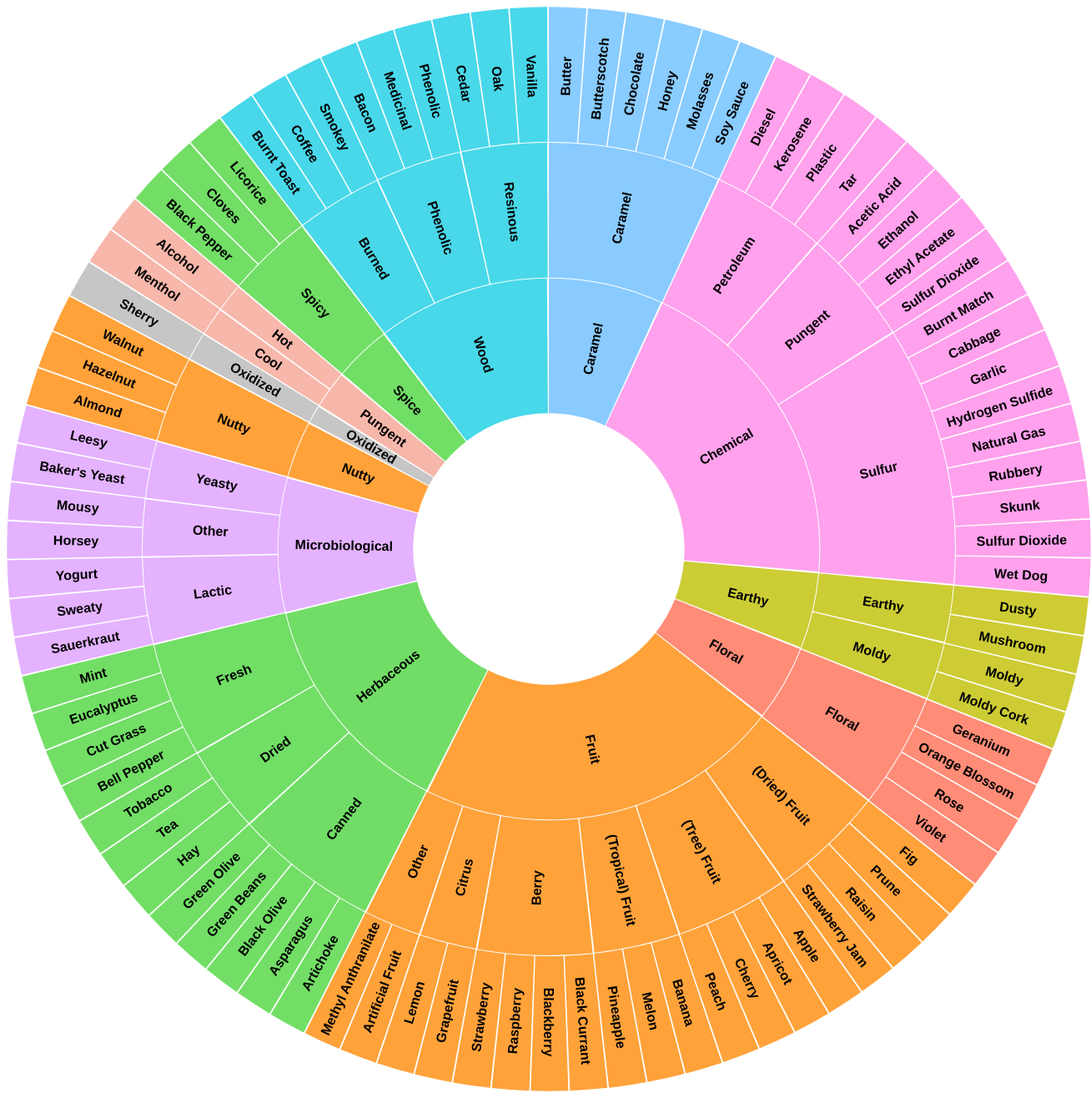
D3 v3 page, settled after 480 driven frames (8 s of simulated time); the page loaded 1 data file(s).


// ── js/Interactive_Aroma_Wheel.js
/*
MIT License

Copyright (c) 2018 Joshua Paul Barnard

Permission is hereby granted, free of charge, to any person obtaining a copy
of this software and associated documentation files (the "Software"), to deal
in the Software without restriction, including without limitation the rights
to use, copy, modify, merge, publish, distribute, sublicense, and/or sell
copies of the Software, and to permit persons to whom the Software is
furnished to do so, subject to the following conditions:

The above copyright notice and this permission notice shall be included in all
copies or substantial portions of the Software.

THE SOFTWARE IS PROVIDED "AS IS", WITHOUT WARRANTY OF ANY KIND, EXPRESS OR
IMPLIED, INCLUDING BUT NOT LIMITED TO THE WARRANTIES OF MERCHANTABILITY,
FITNESS FOR A PARTICULAR PURPOSE AND NONINFRINGEMENT. IN NO EVENT SHALL THE
AUTHORS OR COPYRIGHT HOLDERS BE LIABLE FOR ANY CLAIM, DAMAGES OR OTHER
LIABILITY, WHETHER IN AN ACTION OF CONTRACT, TORT OR OTHERWISE, ARISING FROM,
OUT OF OR IN CONNECTION WITH THE SOFTWARE OR THE USE OR OTHER DEALINGS IN THE
SOFTWARE.
*/

var margin = {top: 650, right: 650, bottom: 650, left: 650},
    radius = Math.min(margin.top, margin.right, margin.bottom, margin.left) - 168;

function filter_min_arc_size_text(d, i) {return (d.dx*d.depth*radius/1)>14};

var hue = d3.scale.category10();

var luminance = d3.scale.sqrt()
    .domain([0, 1e6])
    .clamp(true)
    .range([80, 20]);

var svg = d3.select("body").append("svg")
    .attr("width", margin.left + margin.right)
    .attr("height", margin.top + margin.bottom)
    .append("g")
    .attr("transform", "translate(" + margin.left + "," + margin.top + ")");

var partition = d3.layout.partition()
    .sort(function(a, b) { return d3.ascending(a.name, b.name); })
    .size([2 * Math.PI, radius]);

var arc = d3.svg.arc()
    .startAngle(function(d) { return d.x; })
    .endAngle(function(d) { return d.x + d.dx - .01 / (d.depth + .5); })
    .innerRadius(function(d) { return (radius + 6) / 3 * d.depth; })
    .outerRadius(function(d) { return (radius + 6) / 3 * (d.depth + 1.) - 1; });

svg.append("image")
  .attr("xlink:href", "images/grapes.png")
  .attr("x", -650)
  .attr("y", -650);

//Tooltip description
var tooltip = d3.select("body")
    .append("div")
    .attr("id", "tooltip")
    .style("position", "absolute")
    .style("z-index", "10")
    .style("opacity", 0);

function format_number(x) {
  return x.toString().replace(/\B(?=(\d{3})+(?!\d))/g, ",");
}


function format_description(d) {
  var description = d.description;
      return  '<b>' + d.name + '</b></br>'+ d.description + '<br> (' + format_number(d.value) + ')';
}

function computeTextRotation(d) {
    var rotation = (d.x + d.dx / 2) * 180 / Math.PI - 90;
    return {
        global: rotation,
        correction: rotation > 90 ? 180 : 0
    };
}

function isRotated(d) {
    var rotation = (d.x + d.dx / 2) * 180 / Math.PI - 90;
    return rotation > 90 ? true : false
}

function mouseOverArc(d) {
			 d3.select(this).attr("stroke","black")
          tooltip.html(format_description(d));
          return tooltip.transition()
            .duration(50)
            .style("opacity", 0.9);
        }

function mouseOutArc(){
	d3.select(this).attr("stroke","")
	return tooltip.style("opacity", 0);
}

function mouseMoveArc (d) {
          return tooltip
            .style("top", (d3.event.pageY-10)+"px")
            .style("left", (d3.event.pageX+10)+"px");
}

var root_ = null;
d3.json("data/davis-aroma-wheel.json", function(error, root) {
  if (error) return console.warn(error);
  // Compute the initial layout on the entire tree to sum sizes.
  // Also compute the full name and fill color for each node,
  // and stash the children so they can be restored as we descend.

  partition
      .value(function(d) { return d.size; })
      .nodes(root)
      .forEach(function(d) {
        d._children = d.children;
        d.sum = d.value;
        d.key = key(d);
        d.fill = fill(d);
      });

  // Now redefine the value function to use the previously-computed sum.
  partition
      .children(function(d, depth) { return depth < 3 ? d._children : null; })
      .value(function(d) { return d.sum; });

  var center = svg.append("circle")
      .attr("r", radius / 3)
      .on("click", zoomOut);

  center.append("title")
      .text("Zoom Out");


  var partitioned_data = partition.nodes(root).slice(1)

  var path = svg.selectAll("path")
      .data(partitioned_data)
      .enter().append("path")
      .attr("d", arc)
      .style("fill", function(d) { return d.fill; })
      .each(function(d) { this._current = updateArc(d); })
      .on("click", zoomIn)
		  .on("mouseover", mouseOverArc)
      .on("mousemove", mouseMoveArc)
      .on("mouseout", mouseOutArc);

  var texts = svg.selectAll("text")
      .data(partitioned_data)
      .enter().append("text")
		  .filter(filter_min_arc_size_text)
      .attr("transform", function(d)
        {
          var r = computeTextRotation(d);
          return "rotate(" + r.global + ")"
            + "translate(" + radius / 3. * d.depth + ")"
            + "rotate(" + -r.correction + ")";
        })
      .style("font-weight", "bold")
      .style("text-anchor", "middle")
		  .attr("dx", function(d) {return isRotated(d) ? "-85" : "85"}) //margin
      .attr("dy", ".35em") // vertical-align
      .on("click", zoomIn)
		  .text(function(d,i) {return d.name})

  function zoomIn(p) {
    if (p.depth > 1) p = p.parent;
    if (!p.children) return;
    zoom(p, p);
  }

  function zoomOut(p) {
    if (!p.parent) return;
    zoom(p.parent, p);
  }

  // Zoom to the specified new root.
  function zoom(root, p) {
    if (document.documentElement.__transition__) return;

    // Rescale outside angles to match the new layout.
    var enterArc,
        exitArc,
        outsideAngle = d3.scale.linear().domain([0, 2 * Math.PI]);

    function insideArc(d) {
      return p.key > d.key
          ? {depth: d.depth - 1, x: 0, dx: 0} : p.key < d.key
          ? {depth: d.depth - 1, x: 2 * Math.PI, dx: 0}
          : {depth: 0, x: 0, dx: 2 * Math.PI};
    }

    function outsideArc(d) {
      return {depth: d.depth + 1, x: outsideAngle(d.x), dx: outsideAngle(d.x + d.dx) - outsideAngle(d.x)};
    }

    center.datum(root);

    // When zooming in, arcs enter from the outside and exit to the inside.
    // Entering outside arcs start from the old layout.
    if (root === p) enterArc = outsideArc, exitArc = insideArc, outsideAngle.range([p.x, p.x + p.dx]);

	 var new_data=partition.nodes(root).slice(1)

    path = path.data(new_data, function(d) { return d.key; });

	 // When zooming out, arcs enter from the inside and exit to the outside.
    // Exiting outside arcs transition to the new layout.
    if (root !== p) enterArc = insideArc, exitArc = outsideArc, outsideAngle.range([p.x, p.x + p.dx]);

    d3.transition().duration(d3.event.altKey ? 7500 : 750).each(function() {
      path.exit().transition()
          .style("fill-opacity", function(d) { return d.depth === 1 + (root === p) ? 1 : 0; })
          .attrTween("d", function(d) { return arcTween.call(this, exitArc(d)); })
          .remove();

      path.enter().append("path")
        .style("fill-opacity", function(d) { return d.depth === 2 - (root === p) ? 1 : 0; })
        .style("fill", function(d) { return d.fill; })
        .on("click", zoomIn)
			  .on("mouseover", mouseOverArc)
        .on("mousemove", mouseMoveArc)
      	.on("mouseout", mouseOutArc)
        .each(function(d) { this._current = enterArc(d); });


      path.transition()
          .style("fill-opacity", 1)
          .attrTween("d", function(d) { return arcTween.call(this, updateArc(d)); });


    });


	 texts = texts.data(new_data, function(d) { return d.key; })

    texts.exit()
	    .remove()
    texts.enter()
      .append("text")

    texts.style("opacity", 0)
      .attr("transform", function(d) {
        var r = computeTextRotation(d);
        return "rotate(" + r.global + ")"
        + "translate(" + radius / 3 * d.depth + ",0)"
        + "rotate(" + -r.correction + ")";
      })
      .style("font-weight", "bold")
      .style("text-anchor", "middle")
		  .attr("dx", function(d) {return isRotated(d) ? "-85" : "85"}) //margin
      .attr("dy", ".35em") // vertical-align
      .filter(filter_min_arc_size_text)
      .on("click", zoomIn)
      .text(function(d,i) {return d.name})
		  .transition().delay(750).style("opacity", 1)

  }
});

function key(d) {
  var k = [], p = d;
  while (p.depth) k.push(p.name), p = p.parent;
  return k.reverse().join(".");
}

function fill(d) {
  var p = d;
  while (p.depth > 1) p = p.parent;
  var c = d3.lab(hue(p.name));
  c.l = luminance(d.sum);
  return c;
}

function arcTween(b) {
  var i = d3.interpolate(this._current, b);
  this._current = i(0);
  return function(t) {
    return arc(i(t));
  };
}

function updateArc(d) {
  return {depth: d.depth, x: d.x, dx: d.dx};
}

d3.select(self.frameElement).style("height", margin.top + margin.bottom + "px");


### data: data/davis-aroma-wheel.json
{
 "name": "Wine Aroma Wheel",
 "description": "The Davis Wine Aroma Wheel is divided in…",
 "licenses": [
  {
   "type": "MIT",
   "url": "https://joshuapaulbarnard.github.io/Inte…"
  }
 ],
 "image": "images/Grape-2.jpg",
 "children": [
  {
   "name": "Fruit",
   "description": "Fruity Aromas",
   "children": [
    "{... 3 keys}",
    "{... 3 keys}",
    "{... 3 keys}",
    "{... 3 keys}",
    "{... 3 keys}",
    "{... 3 keys}"
   ]
  },
  {
   "name": "Spice",
   "description": "Spice Aromas",
   "children": [
    "{... 3 keys}"
   ]
  },
  {
   "name": "Floral",
   "description": "Floral Aromas",
   "children": [
    "{... 3 keys}"
   ]
  },
  {
   "name": "Microbiological",
   "description": "Microbiological Scents are often the res…",
   "children": [
    "{... 3 keys}",
    "{... 3 keys}",
    "{... 3 keys}"
   ]
  },
  {
   "name": "Pungent",
   "description": "Pungent Aromas are often the result of f…",
   "children": [
    "{... 3 keys}",
    "{... 3 keys}"
   ]
  },
  {
   "name": "Chemical",
   "description": "Chemical Smells are usually the result o…",
   "children": [
    "{... 3 keys}",
    "{... 3 keys}",
    "{... 3 keys}"
   ]
  },
  {
   "name": "Oxidized",
   "description": "Oxidized smells are often the result of …",
   "children": [
    "{... 3 keys}"
   ]
  },
  {
   "name": "Earthy",
   "description": "Earthy Aromas.",
   "children": [
    "{... 3 keys}",
    "{... 3 keys}"
   ]
  },
  "... 4 more items"
 ]
}